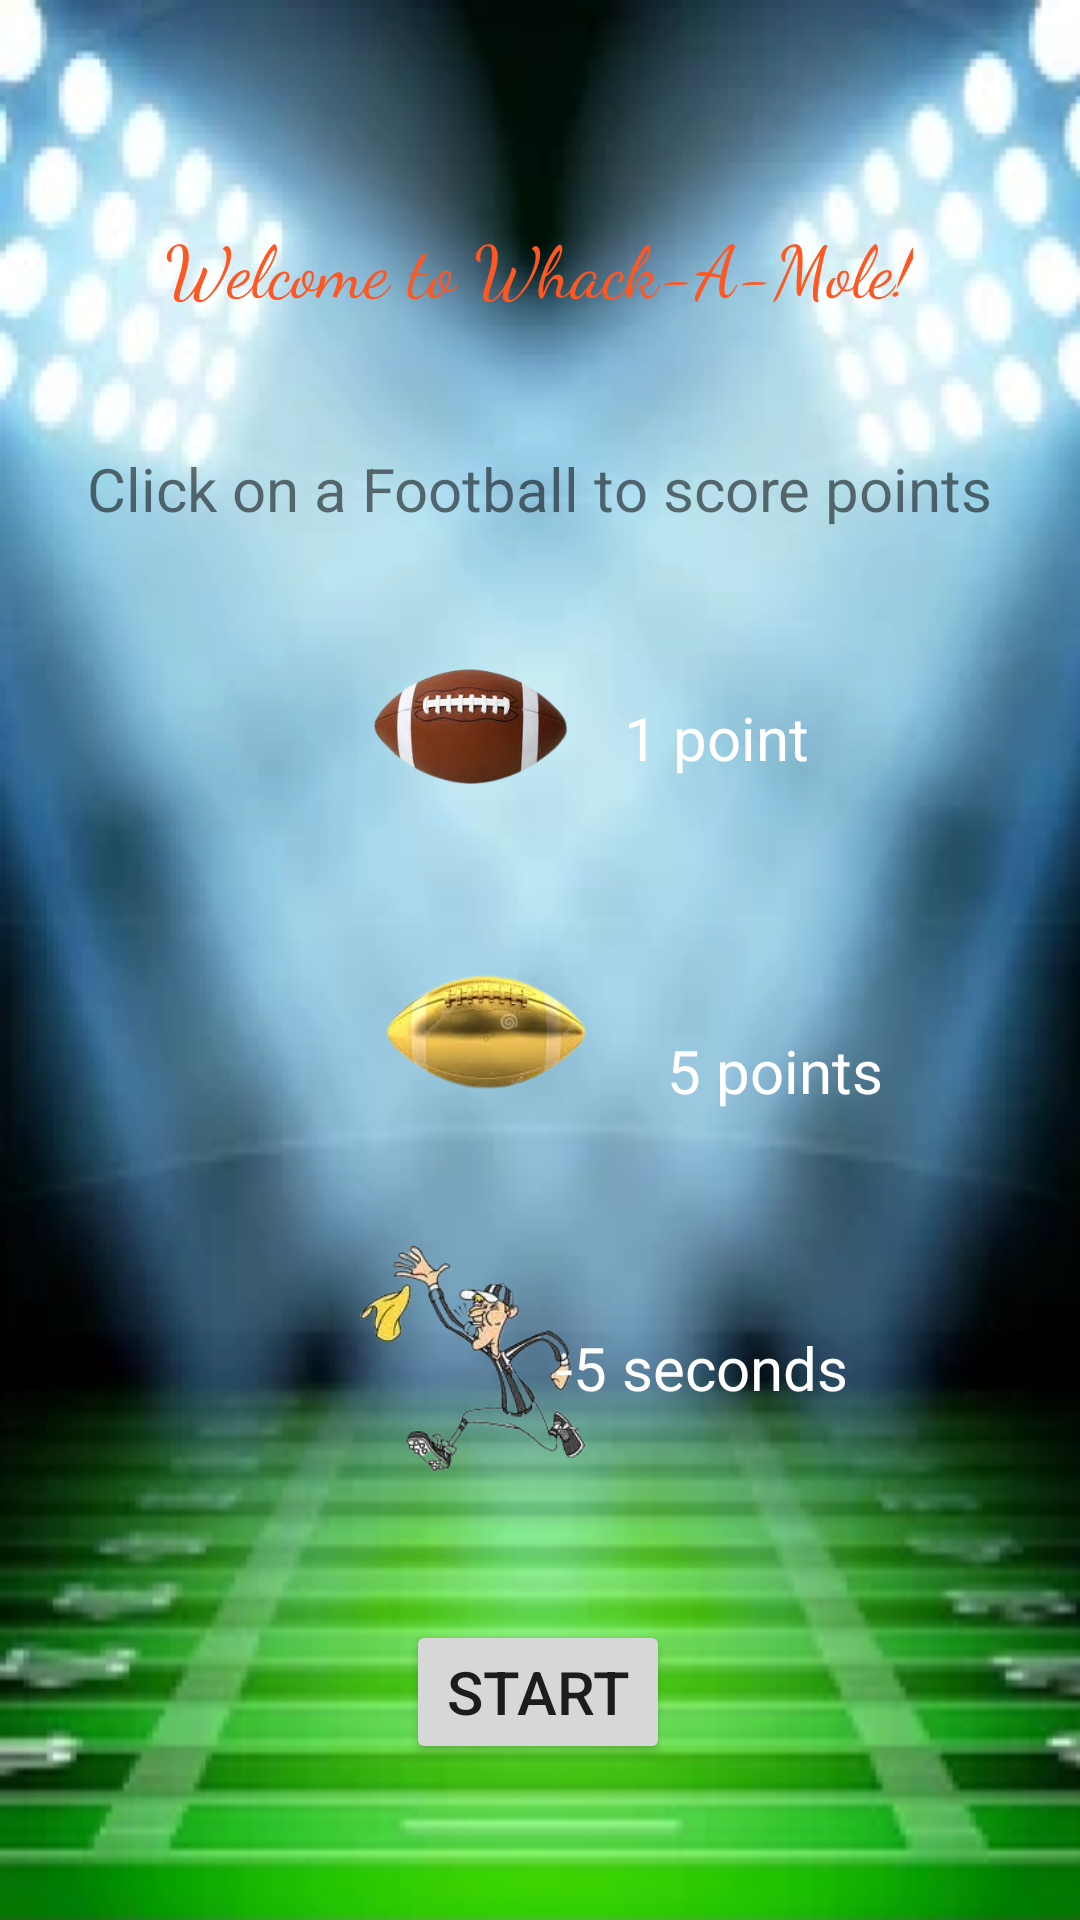

This screen was rendered from an Android layout file. Write that file and the resources it references.
<!-- AndroidManifest.xml: application theme Theme.WhackingMolesGame -->
<!-- res/layout/activity_main.xml -->
<?xml version="1.0" encoding="utf-8"?>
<androidx.constraintlayout.widget.ConstraintLayout xmlns:android="http://schemas.android.com/apk/res/android"
    xmlns:app="http://schemas.android.com/apk/res-auto"
    xmlns:tools="http://schemas.android.com/tools"
    android:layout_width="match_parent"
    android:layout_height="match_parent"
    android:background="@drawable/backgroundhome"
    tools:context=".MainActivity">

    <TextView
        android:id="@+id/textView"
        android:layout_width="wrap_content"
        android:layout_height="wrap_content"
        android:fontFamily="cursive"
        android:text="Welcome to Whack-A-Mole!"
        android:textColor="#FF5722"
        android:textSize="24sp"
        app:layout_constraintBottom_toBottomOf="parent"
        app:layout_constraintEnd_toEndOf="parent"
        app:layout_constraintHorizontal_bias="0.496"
        app:layout_constraintStart_toStartOf="parent"
        app:layout_constraintTop_toTopOf="parent"
        app:layout_constraintVertical_bias="0.119" />

    <TextView
        android:id="@+id/textView4"
        android:layout_width="wrap_content"
        android:layout_height="wrap_content"
        android:text="Click on a Football to score points"
        android:textSize="20sp"
        app:layout_constraintBottom_toTopOf="@+id/button"
        app:layout_constraintEnd_toEndOf="parent"
        app:layout_constraintStart_toStartOf="parent"
        app:layout_constraintTop_toBottomOf="@+id/textView"
        app:layout_constraintVertical_bias="0.107" />

    <ImageView
        android:id="@+id/imageView"
        android:layout_width="75dp"
        android:layout_height="75dp"
        android:layout_marginStart="120dp"
        android:layout_marginTop="28dp"
        app:layout_constraintStart_toStartOf="parent"
        app:layout_constraintTop_toBottomOf="@+id/textView4"
        app:srcCompat="@drawable/football" />

    <TextView
        android:id="@+id/textView5"
        android:layout_width="wrap_content"
        android:layout_height="wrap_content"
        android:layout_marginTop="56dp"
        android:layout_marginEnd="64dp"
        android:text="1 point"
        android:textColor="#FFFFFF"
        android:textSize="20sp"
        app:layout_constraintEnd_toEndOf="parent"
        app:layout_constraintHorizontal_bias="0.329"
        app:layout_constraintStart_toEndOf="@+id/imageView"
        app:layout_constraintTop_toBottomOf="@+id/textView4" />

    <ImageView
        android:id="@+id/imageView10"
        android:layout_width="100dp"
        android:layout_height="100dp"
        android:layout_marginStart="112dp"
        android:layout_marginTop="16dp"
        app:layout_constraintStart_toStartOf="parent"
        app:layout_constraintTop_toBottomOf="@+id/imageView"
        app:srcCompat="@drawable/goldenfootball" />

    <TextView
        android:id="@+id/textView6"
        android:layout_width="wrap_content"
        android:layout_height="wrap_content"
        android:layout_marginTop="84dp"
        android:text="5 points"
        android:textColor="#FFFFFF"
        android:textSize="20sp"
        app:layout_constraintEnd_toEndOf="parent"
        app:layout_constraintHorizontal_bias="0.134"
        app:layout_constraintStart_toEndOf="@+id/imageView10"
        app:layout_constraintTop_toBottomOf="@+id/textView5" />

    <ImageView
        android:id="@+id/imageView11"
        android:layout_width="75dp"
        android:layout_height="75dp"
        android:layout_marginStart="120dp"
        android:layout_marginTop="20dp"
        app:layout_constraintStart_toStartOf="parent"
        app:layout_constraintTop_toBottomOf="@+id/imageView10"
        app:srcCompat="@drawable/referee" />

    <TextView
        android:id="@+id/textView7"
        android:layout_width="wrap_content"
        android:layout_height="wrap_content"
        android:layout_marginTop="72dp"
        android:layout_marginEnd="80dp"
        android:text="-5 seconds"
        android:textColor="#FFFFFF"
        android:textSize="20sp"
        app:layout_constraintEnd_toEndOf="parent"
        app:layout_constraintHorizontal_bias="0.789"
        app:layout_constraintStart_toEndOf="@+id/imageView11"
        app:layout_constraintTop_toBottomOf="@+id/textView6" />

    <Button
        android:id="@+id/button"
        android:layout_width="wrap_content"
        android:layout_height="wrap_content"
        android:layout_marginBottom="52dp"
        android:text="START"
        android:textSize="20sp"
        app:layout_constraintBottom_toBottomOf="parent"
        app:layout_constraintEnd_toEndOf="parent"
        app:layout_constraintHorizontal_bias="0.498"
        app:layout_constraintStart_toStartOf="parent" />

</androidx.constraintlayout.widget.ConstraintLayout>
<!-- resources referenced by this layout -->
<resources>
  <!-- drawable backgroundhome: png bitmap (drawable, 519310 bytes) -->
  <!-- drawable football: png bitmap (drawable, 49403 bytes) -->
  <!-- drawable goldenfootball: png bitmap (drawable, 31439 bytes) -->
  <!-- drawable referee: png bitmap (drawable, 32787 bytes) -->
  <style name="Theme.WhackingMolesGame" parent="Theme.MaterialComponents.DayNight.DarkActionBar">
          
          <item name="colorPrimary">@color/purple_500</item>
          <item name="colorPrimaryVariant">@color/purple_700</item>
          <item name="colorOnPrimary">@color/white</item>
          
          <item name="colorSecondary">@color/teal_200</item>
          <item name="colorSecondaryVariant">@color/teal_700</item>
          <item name="colorOnSecondary">@color/black</item>
          
          <item name="android:statusBarColor" tools:targetApi="l">?attr/colorPrimaryVariant</item>
          
      </style>
  <!-- not gathered from this repository: default colours our renderer supplied (Android Studio template values) -->
  <color name="purple_500">#FF6200EE</color>
  <color name="purple_700">#FF3700B3</color>
  <color name="teal_200">#FF03DAC5</color>
  <color name="teal_700">#FF018786</color>
  <color name="black">#FF000000</color>
  <color name="white">#FFFFFFFF</color>
</resources>
